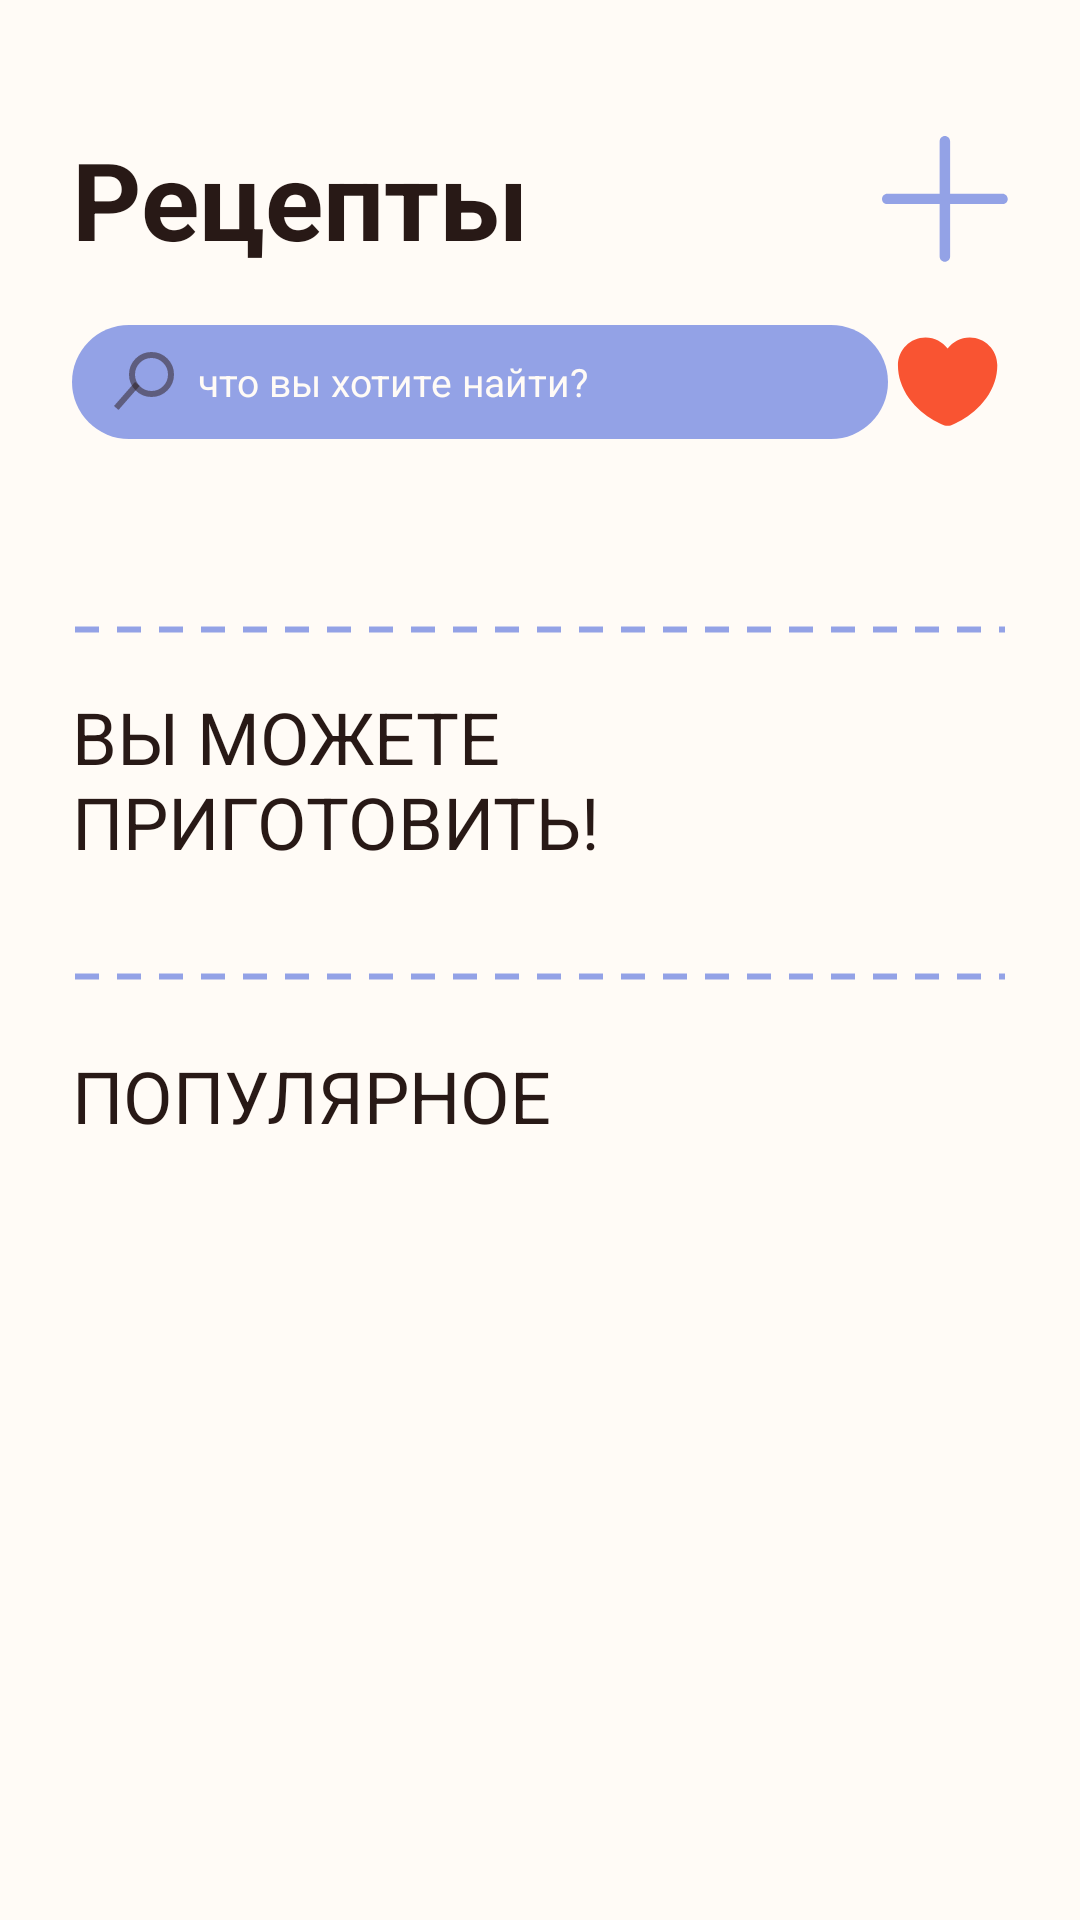

Layout XML and referenced resources for this Android screen:
<!-- AndroidManifest.xml: application theme Theme.Polochka -->
<!-- res/layout/activity_recipes.xml -->
<?xml version="1.0" encoding="utf-8"?>
<androidx.core.widget.NestedScrollView
    xmlns:android="http://schemas.android.com/apk/res/android"
    xmlns:app="http://schemas.android.com/apk/res-auto"
    xmlns:tools="http://schemas.android.com/tools"
    android:layout_width="match_parent"
    android:layout_height="match_parent"
    android:background="@color/background_primary"
    android:clipToPadding="false"
    android:fillViewport="true"
    android:paddingBottom="120dp">

    <androidx.constraintlayout.widget.ConstraintLayout
        android:layout_width="match_parent"
        android:layout_height="wrap_content"
        android:paddingHorizontal="@dimen/spacing_screen_horizontal"
        android:paddingTop="42dp">

        <TextView
            android:id="@+id/recipesTitleTextView"
            android:layout_width="0dp"
            android:layout_height="wrap_content"
            android:text="@string/recipes_title"
            android:textColor="@color/text_primary"
            android:textSize="36sp"
            android:textStyle="bold"
            app:layout_constraintTop_toTopOf="parent"
            app:layout_constraintStart_toStartOf="parent"
            app:layout_constraintEnd_toStartOf="@id/addRecipeButton" />

        <ImageView
            android:id="@+id/addRecipeButton"
            android:layout_width="42dp"
            android:layout_height="42dp"
            android:src="@drawable/ic_plus_member"
            app:tint="@color/button_primary"
            android:background="@drawable/selector_menu_item_background"
            android:contentDescription="@string/content_description_add_recipe"
            app:layout_constraintTop_toTopOf="@id/recipesTitleTextView"
            app:layout_constraintBottom_toBottomOf="@id/recipesTitleTextView"
            app:layout_constraintEnd_toEndOf="parent" />

        <EditText
            android:id="@+id/searchEditText"
            android:layout_width="0dp"
            android:layout_height="38dp"
            android:layout_marginTop="18dp"
            android:background="@drawable/shape_button_primary"
            android:drawableStart="@drawable/ic_search"
            android:drawablePadding="8dp"
            android:hint="@string/recipes_search_hint"
            android:imeOptions="actionSearch"
            android:inputType="text"
            android:singleLine="true"
            android:paddingHorizontal="14dp"
            android:textColor="@color/text_primary"
            android:textColorHint="@color/background_primary"
            android:textSize="13sp"
            app:layout_constraintTop_toBottomOf="@id/recipesTitleTextView"
            app:layout_constraintStart_toStartOf="parent"
            app:layout_constraintEnd_toStartOf="@id/favoritesButton" />

        <ImageView
            android:id="@+id/favoritesButton"
            android:layout_width="40dp"
            android:layout_height="40dp"
            android:layout_marginStart="12dp"
            android:src="@drawable/ic_heart_filled"
            android:contentDescription="@string/content_description_favorites"
            app:layout_constraintTop_toTopOf="@id/searchEditText"
            app:layout_constraintBottom_toBottomOf="@id/searchEditText"
            app:layout_constraintEnd_toEndOf="parent" />

        <androidx.recyclerview.widget.RecyclerView
            android:id="@+id/tagsRecyclerView"
            android:layout_width="0dp"
            android:layout_height="38dp"
            android:layout_marginTop="10dp"
            android:orientation="horizontal"
            android:clipToPadding="false"
            app:layout_constraintTop_toBottomOf="@id/searchEditText"
            app:layout_constraintStart_toStartOf="parent"
            app:layout_constraintEnd_toEndOf="parent"
            tools:listitem="@layout/item_recipe_tag"
            tools:itemCount="6" />

        <View
            android:id="@+id/topDivider"
            android:layout_width="0dp"
            android:layout_height="3dp"
            android:layout_marginTop="14dp"
            android:background="@drawable/bg_dashed_line"
            app:layout_constraintTop_toBottomOf="@id/tagsRecyclerView"
            app:layout_constraintStart_toStartOf="parent"
            app:layout_constraintEnd_toEndOf="parent" />

        <TextView
            android:id="@+id/canCookTitleTextView"
            android:layout_width="0dp"
            android:layout_height="wrap_content"
            android:layout_marginTop="18dp"
            android:text="@string/recipes_can_cook_title"
            android:textAllCaps="true"
            android:textColor="@color/text_primary"
            android:textSize="24sp"
            app:layout_constraintTop_toBottomOf="@id/topDivider"
            app:layout_constraintStart_toStartOf="parent"
            app:layout_constraintEnd_toEndOf="parent" />

        <androidx.recyclerview.widget.RecyclerView
            android:id="@+id/canCookRecyclerView"
            android:layout_width="0dp"
            android:layout_height="wrap_content"
            android:layout_marginTop="12dp"
            android:nestedScrollingEnabled="false"
            android:clipToPadding="false"
            android:paddingEnd="8dp"
            app:layout_constraintTop_toBottomOf="@id/canCookTitleTextView"
            app:layout_constraintStart_toStartOf="parent"
            app:layout_constraintEnd_toEndOf="parent"
            tools:listitem="@layout/item_recipe_card"
            tools:itemCount="6" />

        <TextView
            android:id="@+id/canCookEmptyTextView"
            android:layout_width="0dp"
            android:layout_height="wrap_content"
            android:layout_marginTop="12dp"
            android:gravity="center"
            android:text="У вас пока нет продуктов в хранилище. Сходите в магазин и сообщите Полочке, что вы купили, а мы посмотрим, что можно приготовить."
            android:textColor="@color/text_primary"
            android:textSize="15sp"
            android:visibility="gone"
            app:layout_constraintTop_toBottomOf="@id/canCookRecyclerView"
            app:layout_constraintStart_toStartOf="parent"
            app:layout_constraintEnd_toEndOf="parent" />

        <View
            android:id="@+id/middleDivider"
            android:layout_width="0dp"
            android:layout_height="3dp"
            android:layout_marginTop="22dp"
            android:background="@drawable/bg_dashed_line"
            app:layout_constraintTop_toBottomOf="@id/canCookEmptyTextView"
            app:layout_constraintStart_toStartOf="parent"
            app:layout_constraintEnd_toEndOf="parent" />

        <TextView
            android:id="@+id/popularTitleTextView"
            android:layout_width="0dp"
            android:layout_height="wrap_content"
            android:layout_marginTop="22dp"
            android:text="@string/recipes_popular_title"
            android:textAllCaps="true"
            android:textColor="@color/text_primary"
            android:textSize="24sp"
            app:layout_constraintTop_toBottomOf="@id/middleDivider"
            app:layout_constraintStart_toStartOf="parent"
            app:layout_constraintEnd_toEndOf="parent" />

        <androidx.recyclerview.widget.RecyclerView
            android:id="@+id/popularRecyclerView"
            android:layout_width="0dp"
            android:layout_height="wrap_content"
            android:layout_marginTop="12dp"
            android:nestedScrollingEnabled="false"
            android:clipToPadding="false"
            app:layout_constraintTop_toBottomOf="@id/popularTitleTextView"
            app:layout_constraintStart_toStartOf="parent"
            app:layout_constraintEnd_toEndOf="parent"
            app:layout_constraintBottom_toBottomOf="parent"
            tools:listitem="@layout/item_recipe_card_wide"
            tools:itemCount="25" />

        <TextView
            android:id="@+id/popularEmptyTextView"
            android:layout_width="0dp"
            android:layout_height="wrap_content"
            android:layout_marginTop="16dp"
            android:gravity="center"
            android:text="@string/recipes_empty_search"
            android:textColor="@color/text_primary"
            android:textSize="15sp"
            android:visibility="gone"
            app:layout_constraintTop_toBottomOf="@id/popularTitleTextView"
            app:layout_constraintStart_toStartOf="parent"
            app:layout_constraintEnd_toEndOf="parent"
            app:layout_constraintBottom_toBottomOf="parent" />

    </androidx.constraintlayout.widget.ConstraintLayout>

</androidx.core.widget.NestedScrollView>
<!-- res/layout/item_recipe_tag.xml (included above) -->
<?xml version="1.0" encoding="utf-8"?>
<TextView
    xmlns:android="http://schemas.android.com/apk/res/android"
    xmlns:tools="http://schemas.android.com/tools"
    android:id="@+id/tagTextView"
    android:layout_width="wrap_content"
    android:layout_height="28dp"
    android:layout_marginEnd="8dp"
    android:background="@drawable/shape_recipe_tag"
    android:gravity="center"
    android:paddingHorizontal="16dp"
    android:textColor="@color/text_primary"
    android:textSize="13sp"
    tools:text="сытно" />
<!-- res/layout/item_recipe_card.xml (included above) -->
<?xml version="1.0" encoding="utf-8"?>
<androidx.cardview.widget.CardView
    xmlns:android="http://schemas.android.com/apk/res/android"
    xmlns:app="http://schemas.android.com/apk/res-auto"
    xmlns:tools="http://schemas.android.com/tools"
    android:layout_width="160dp"
    android:layout_height="190dp"
    android:layout_marginEnd="12dp"
    app:cardCornerRadius="12dp"
    app:cardElevation="4dp">

    <androidx.constraintlayout.widget.ConstraintLayout
        android:layout_width="match_parent"
        android:layout_height="match_parent"
        android:background="@color/background_primary">

        <ImageView
            android:id="@+id/recipeImageView"
            android:layout_width="0dp"
            android:layout_height="92dp"
            android:scaleType="centerCrop"
            app:layout_constraintTop_toTopOf="parent"
            app:layout_constraintStart_toStartOf="parent"
            app:layout_constraintEnd_toEndOf="parent"
            tools:src="@drawable/ic_milk" />

        <ImageView
            android:id="@+id/favoriteButton"
            android:layout_width="36dp"
            android:layout_height="36dp"
            android:layout_marginTop="6dp"
            android:layout_marginEnd="6dp"
            android:background="@drawable/bg_action_button"
            android:padding="7dp"
            android:src="@drawable/ic_heart_filled"
            app:layout_constraintTop_toTopOf="parent"
            app:layout_constraintEnd_toEndOf="parent" />

        <TextView
            android:id="@+id/titleTextView"
            android:layout_width="0dp"
            android:layout_height="wrap_content"
            android:layout_marginHorizontal="8dp"
            android:layout_marginTop="6dp"
            android:textColor="@color/text_primary"
            android:textSize="16sp"
            app:layout_constraintTop_toBottomOf="@id/recipeImageView"
            app:layout_constraintStart_toStartOf="parent"
            app:layout_constraintEnd_toEndOf="parent"
            tools:text="Щи" />

        <TextView
            android:id="@+id/statusTextView"
            android:layout_width="0dp"
            android:layout_height="wrap_content"
            android:layout_marginHorizontal="8dp"
            android:textColor="@color/button_primary"
            android:textSize="11sp"
            app:layout_constraintTop_toBottomOf="@id/titleTextView"
            app:layout_constraintStart_toStartOf="parent"
            app:layout_constraintEnd_toEndOf="parent"
            tools:text="все ингредиенты в наличии!" />

        <TextView
            android:id="@+id/timeTextView"
            android:layout_width="wrap_content"
            android:layout_height="24dp"
            android:layout_marginStart="8dp"
            android:layout_marginBottom="8dp"
            android:background="@drawable/shape_storage_tag"
            android:gravity="center"
            android:paddingHorizontal="8dp"
            android:textColor="@color/text_primary"
            android:textSize="12sp"
            app:layout_constraintBottom_toBottomOf="parent"
            app:layout_constraintStart_toStartOf="parent"
            tools:text="30 мин" />

        <TextView
            android:id="@+id/categoryTextView"
            android:layout_width="wrap_content"
            android:layout_height="24dp"
            android:layout_marginStart="6dp"
            android:background="@drawable/shape_storage_tag"
            android:gravity="center"
            android:paddingHorizontal="10dp"
            android:textColor="@color/text_primary"
            android:textSize="12sp"
            app:layout_constraintTop_toTopOf="@id/timeTextView"
            app:layout_constraintStart_toEndOf="@id/timeTextView"
            tools:text="суп" />

    </androidx.constraintlayout.widget.ConstraintLayout>

</androidx.cardview.widget.CardView>
<!-- res/layout/item_recipe_card_wide.xml (included above) -->
<?xml version="1.0" encoding="utf-8"?>
<androidx.cardview.widget.CardView
    xmlns:android="http://schemas.android.com/apk/res/android"
    xmlns:app="http://schemas.android.com/apk/res-auto"
    xmlns:tools="http://schemas.android.com/tools"
    android:layout_width="match_parent"
    android:layout_height="136dp"
    android:layout_marginBottom="12dp"
    app:cardCornerRadius="8dp"
    app:cardElevation="3dp">

    <androidx.constraintlayout.widget.ConstraintLayout
        android:layout_width="match_parent"
        android:layout_height="match_parent"
        android:background="@color/background_primary"
        android:padding="10dp">

        <FrameLayout
            android:id="@+id/imageContainer"
            android:layout_width="96dp"
            android:layout_height="0dp"
            app:layout_constraintTop_toTopOf="parent"
            app:layout_constraintBottom_toBottomOf="parent"
            app:layout_constraintStart_toStartOf="parent">

            <ImageView
                android:id="@+id/placeholderIconView"
                android:layout_width="match_parent"
                android:layout_height="match_parent"
                android:padding="22dp"
                android:scaleType="centerInside"
                tools:src="@drawable/ic_pasta" />

            <ImageView
                android:id="@+id/recipeImageView"
                android:layout_width="match_parent"
                android:layout_height="match_parent"
                android:scaleType="centerCrop"
                tools:src="@drawable/ic_fish" />

        </FrameLayout>

        <ImageView
            android:id="@+id/favoriteButton"
            android:layout_width="34dp"
            android:layout_height="34dp"
            android:background="@drawable/bg_action_button"
            android:padding="7dp"
            android:src="@drawable/ic_heart"
            app:layout_constraintTop_toTopOf="parent"
            app:layout_constraintEnd_toEndOf="parent" />

        <TextView
            android:id="@+id/titleTextView"
            android:layout_width="0dp"
            android:layout_height="40dp"
            android:layout_marginStart="12dp"
            android:layout_marginEnd="10dp"
            android:ellipsize="end"
            android:maxLines="2"
            android:textColor="@color/text_primary"
            android:textSize="18sp"
            android:textStyle="bold"
            app:layout_constraintTop_toTopOf="parent"
            app:layout_constraintStart_toEndOf="@id/imageContainer"
            app:layout_constraintEnd_toStartOf="@id/favoriteButton"
            tools:text="Паста карбонара" />

        <TextView
            android:id="@+id/statusTextView"
            android:layout_width="0dp"
            android:layout_height="20dp"
            android:layout_marginStart="12dp"
            android:layout_marginTop="4dp"
            android:ellipsize="end"
            android:maxLines="1"
            android:textColor="@color/text_secondary"
            android:textSize="12sp"
            app:layout_constraintTop_toBottomOf="@id/titleTextView"
            app:layout_constraintStart_toEndOf="@id/imageContainer"
            app:layout_constraintEnd_toEndOf="parent"
            tools:text="не хватает 3 ингредиентов" />

        <TextView
            android:id="@+id/personalizationTextView"
            android:layout_width="0dp"
            android:layout_height="20dp"
            android:layout_marginStart="12dp"
            android:background="@drawable/shape_storage_tag"
            android:ellipsize="end"
            android:gravity="center_vertical"
            android:maxLines="1"
            android:paddingHorizontal="8dp"
            android:textSize="12sp"
            android:textStyle="bold"
            app:layout_constraintTop_toBottomOf="@id/statusTextView"
            app:layout_constraintStart_toEndOf="@id/imageContainer"
            app:layout_constraintEnd_toEndOf="parent"
            tools:text="есть нелюбимые ингредиенты" />

        <TextView
            android:id="@+id/timeTextView"
            android:layout_width="wrap_content"
            android:layout_height="26dp"
            android:layout_marginStart="12dp"
            android:background="@drawable/shape_storage_tag"
            android:gravity="center"
            android:paddingHorizontal="10dp"
            android:textColor="@color/text_primary"
            android:textSize="12sp"
            app:layout_constraintBottom_toBottomOf="parent"
            app:layout_constraintStart_toEndOf="@id/imageContainer"
            tools:text="15 мин" />

        <TextView
            android:id="@+id/categoryTextView"
            android:layout_width="0dp"
            android:layout_height="26dp"
            android:layout_marginStart="8dp"
            android:background="@drawable/shape_storage_tag"
            android:ellipsize="end"
            android:gravity="center"
            android:maxLines="1"
            android:paddingHorizontal="10dp"
            android:textColor="@color/text_primary"
            android:textSize="12sp"
            app:layout_constraintTop_toTopOf="@id/timeTextView"
            app:layout_constraintStart_toEndOf="@id/timeTextView"
            app:layout_constraintEnd_toEndOf="parent"
            tools:text="сытно" />

    </androidx.constraintlayout.widget.ConstraintLayout>

</androidx.cardview.widget.CardView>
<!-- resources referenced by this layout -->
<resources>
  <color name="background_primary">#FFFBF6</color>
  <color name="button_primary">#93A2E6</color>
  <color name="text_primary">#281916</color>
  <color name="text_secondary">#9EA4B8</color>
  <dimen name="spacing_screen_horizontal">24dp</dimen>
  <!-- drawable bg_action_button (drawable) -->
  <?xml version="1.0" encoding="utf-8"?>
  <shape xmlns:android="http://schemas.android.com/apk/res/android">
      <solid android:color="@color/background_primary" />
      <corners android:radius="10dp" />
  </shape>
  <!-- drawable bg_dashed_line (drawable) -->
  <?xml version="1.0" encoding="utf-8"?>
  <shape xmlns:android="http://schemas.android.com/apk/res/android"
      android:shape="line">
  
      <stroke
          android:width="2dp"
          android:color="@color/button_primary"
          android:dashWidth="8dp"
          android:dashGap="6dp"/>
  
  </shape>
  <!-- drawable ic_search (drawable) -->
  <vector xmlns:android="http://schemas.android.com/apk/res/android"
      android:width="20dp"
      android:height="20dp"
      android:viewportWidth="20"
      android:viewportHeight="20">
    <path
        android:pathData="M12.5,7.5m-6.5,0a6.5,6.5 0,1 1,13 0a6.5,6.5 0,1 1,-13 0"
        android:strokeAlpha="0.5"
        android:strokeWidth="2"
        android:fillColor="#00000000"
        android:strokeColor="#281916"/>
    <path
        android:pathData="M7.753,10.658L0.753,18.659"
        android:strokeAlpha="0.5"
        android:strokeWidth="2"
        android:fillColor="#00000000"
        android:strokeColor="#281916"/>
  </vector>
  <!-- drawable selector_menu_item_background (drawable) -->
  <?xml version="1.0" encoding="utf-8"?>
  <selector xmlns:android="http://schemas.android.com/apk/res/android">
  
      
      <item android:state_selected="true">
          <shape>
              <solid android:color="@android:color/transparent"/>
              <stroke
                  android:width="3dp"
                  android:color="@color/button_primary"/>
              <corners android:radius="90dp"/>
          </shape>
      </item>
  
      
      <item>
          <shape>
              <solid android:color="@android:color/transparent"/>
              <corners android:radius="24dp"/>
          </shape>
      </item>
  
  </selector>
  <!-- drawable shape_button_primary (drawable) -->
  <?xml version="1.0" encoding="utf-8"?>
  <shape xmlns:android="http://schemas.android.com/apk/res/android">
      <solid android:color="@color/button_primary"/>
      <corners android:radius="@dimen/btn_radius"/>
  
  </shape>
  <!-- drawable shape_recipe_tag (drawable) -->
  <?xml version="1.0" encoding="utf-8"?>
  <shape xmlns:android="http://schemas.android.com/apk/res/android">
      <solid android:color="@color/button_social" />
      <corners android:radius="90dp" />
  </shape>
  <!-- drawable shape_storage_tag (drawable) -->
  <?xml version="1.0" encoding="utf-8"?>
  <shape xmlns:android="http://schemas.android.com/apk/res/android">
      <solid android:color="@color/background_primary" />
      <corners android:radius="90dp" />
  </shape>
  <string name="content_description_add_recipe">Добавить рецепт</string>
  <string name="content_description_favorites">Избранные рецепты</string>
  <string name="recipes_can_cook_title">Вы можете приготовить!</string>
  <string name="recipes_empty_search">Ничего не нашлось. Попробуйте другой запрос или снимите фильтр.</string>
  <string name="recipes_popular_title">Популярное</string>
  <string name="recipes_search_hint">что вы хотите найти?</string>
  <string name="recipes_title">Рецепты</string>
  <style name="Theme.Polochka" parent="Base.Theme.Polochka" />
  <dimen name="btn_radius">30dp</dimen>
  <color name="button_social">#E4FF6A</color>
  <style name="Base.Theme.Polochka" parent="Theme.Material3.DayNight.NoActionBar">
          
          
      </style>
</resources>
